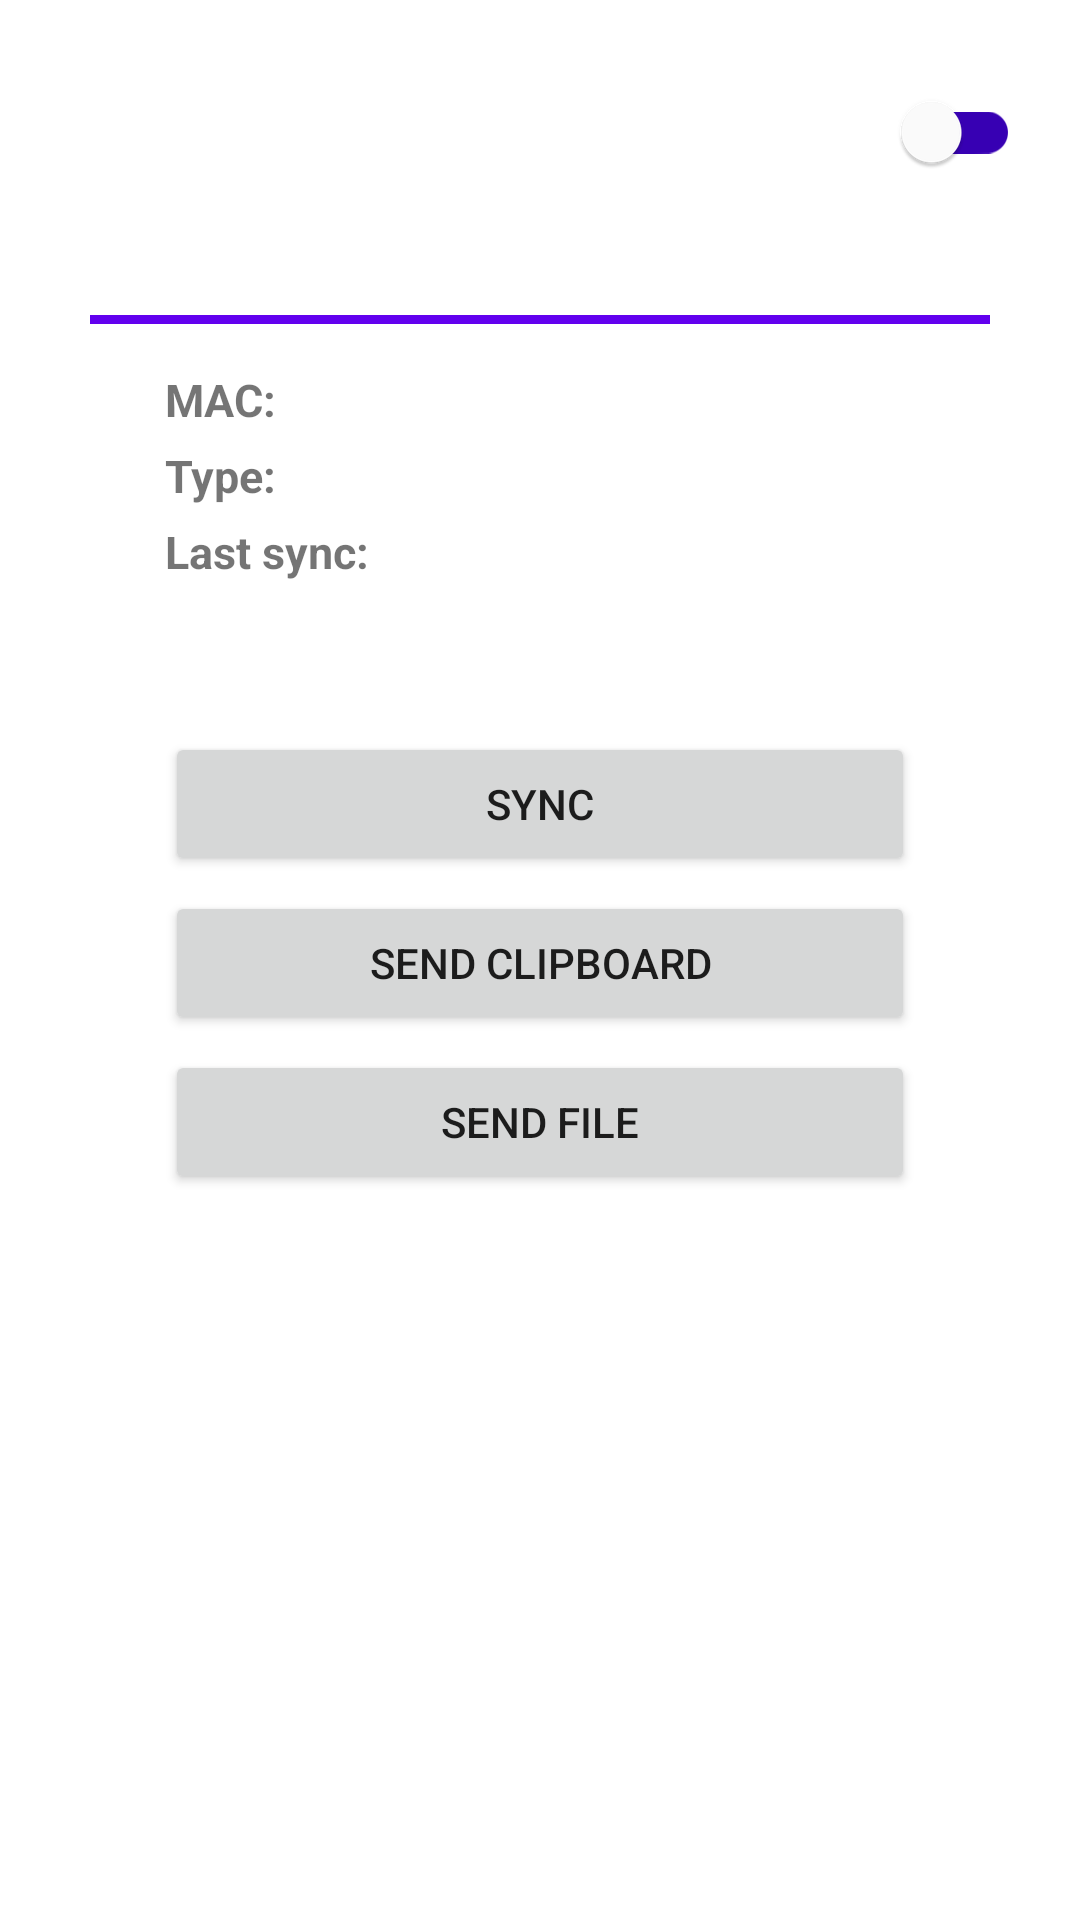

Android layout source for this screen:
<!-- AndroidManifest.xml: application theme Theme.App -->
<!-- res/layout/activity_pc_detail.xml -->
<?xml version="1.0" encoding="utf-8"?>
<LinearLayout xmlns:android="http://schemas.android.com/apk/res/android"
    xmlns:tools="http://schemas.android.com/tools"
    android:layout_width="match_parent"
    android:layout_height="match_parent"
    tools:context=".PCDetailsActivity"
    android:orientation="vertical"
    android:padding="20dp"
    android:gravity="center_horizontal">

    <RelativeLayout
        android:layout_width="match_parent"
        android:layout_height="wrap_content">

        <ImageButton
            android:layout_width="30dp"
            android:layout_height="30dp"
            android:background="@drawable/ic_back_button"
            android:backgroundTint="@color/design_default_color_primary"
            android:id="@+id/backBtn" />

        <androidx.appcompat.widget.SwitchCompat
            android:layout_width="wrap_content"
            android:layout_height="wrap_content"
            android:layout_alignParentEnd="true"
            style="@style/SwitchOnPrimary"
            android:id="@+id/pcSyncingSwitch"/>
    </RelativeLayout>

    <TextView
        android:layout_width="wrap_content"
        android:layout_height="wrap_content"
        android:text=""
        style="@style/BigText"
        android:id="@+id/pcNameText"/>

    <View
        android:id="@+id/horizontalLine"
        android:layout_width="300dp"
        android:layout_height="3dp"
        android:layout_marginTop="10dp"
        android:background="@color/design_default_color_primary" />

    <LinearLayout
        android:layout_width="250dp"
        android:layout_height="wrap_content"
        android:orientation="horizontal"
        android:layout_marginTop="15dp">

        <TextView
            android:layout_width="wrap_content"
            android:layout_height="wrap_content"
            android:text="MAC: "
            android:textSize="15sp"
            android:textStyle="bold"/>

        <TextView
            android:layout_width="wrap_content"
            android:layout_height="wrap_content"
            android:textSize="15sp"
            android:id="@+id/pcAddressText"/>
    </LinearLayout>

    <LinearLayout
        android:layout_width="250dp"
        android:layout_height="wrap_content"
        android:orientation="horizontal"
        android:layout_marginTop="5dp">

        <TextView
            android:layout_width="wrap_content"
            android:layout_height="wrap_content"
            android:text="Type: "
            android:textSize="15sp"
            android:textStyle="bold"/>

        <TextView
            android:layout_width="wrap_content"
            android:layout_height="wrap_content"
            android:textSize="15sp"
            android:id="@+id/pcTypeText"/>
    </LinearLayout>

    <LinearLayout
        android:layout_width="wrap_content"
        android:layout_height="wrap_content"
        android:orientation="horizontal"
        android:layout_marginTop="5dp"
        android:gravity="left">

        <TextView
            android:layout_width="250dp"
            android:layout_height="wrap_content"
            android:text="Last sync: "
            android:textSize="15sp"
            android:textStyle="bold"/>

        <TextView
            android:layout_width="wrap_content"
            android:layout_height="wrap_content"
            android:textSize="15sp"
            android:id="@+id/pcSyncText"/>
    </LinearLayout>

    <Button
        android:layout_width="250dp"
        android:layout_height="wrap_content"
        android:layout_marginTop="50dp"
        android:text="Sync"
        android:id="@+id/syncButton"/>

    <Button
        android:layout_width="250dp"
        android:layout_height="wrap_content"
        android:layout_marginTop="5dp"
        android:text="Send Clipboard"
        android:id="@+id/sendClipboardBtn" />

    <Button
        android:layout_width="250dp"
        android:layout_height="wrap_content"
        android:layout_marginTop="5dp"
        android:text="Send File"
        android:id="@+id/sendFileButton"/>



</LinearLayout>
<!-- resources referenced by this layout -->
<resources>
  <style name="BigText" parent="TextAppearance.AppCompat">
          <item name="android:textColor">#262626</item>
          <item name="android:textSize">20sp</item>
          <item name="android:textStyle">bold</item>
      </style>
  <style name="SwitchOnPrimary" parent="Widget.AppCompat.CompoundButton.Switch">
          <item name="thumbTint">@color/design_default_color_on_primary</item>
          <item name="trackTint">@color/design_default_color_primary_variant</item>
      </style>
  <style name="Theme.App" parent="Theme.MaterialComponents.Light.NoActionBar">
          
          <item name="colorPrimary">@color/purple_500</item>
          <item name="colorPrimaryVariant">@color/purple_700</item>
          <item name="colorOnPrimary">@color/white</item>
          
          <item name="colorSecondary">@color/teal_200</item>
          <item name="colorSecondaryVariant">@color/teal_700</item>
          <item name="colorOnSecondary">@color/black</item>
          
          <item name="android:statusBarColor" tools:targetApi="l">?attr/colorPrimaryVariant</item>
          
      </style>
  <color name="purple_500">#FF6200EE</color>
  <color name="purple_700">#FF3700B3</color>
  <color name="white">#FFFFFFFF</color>
  <color name="teal_200">#FF03DAC5</color>
  <color name="teal_700">#FF018786</color>
  <color name="black">#FF000000</color>
</resources>
